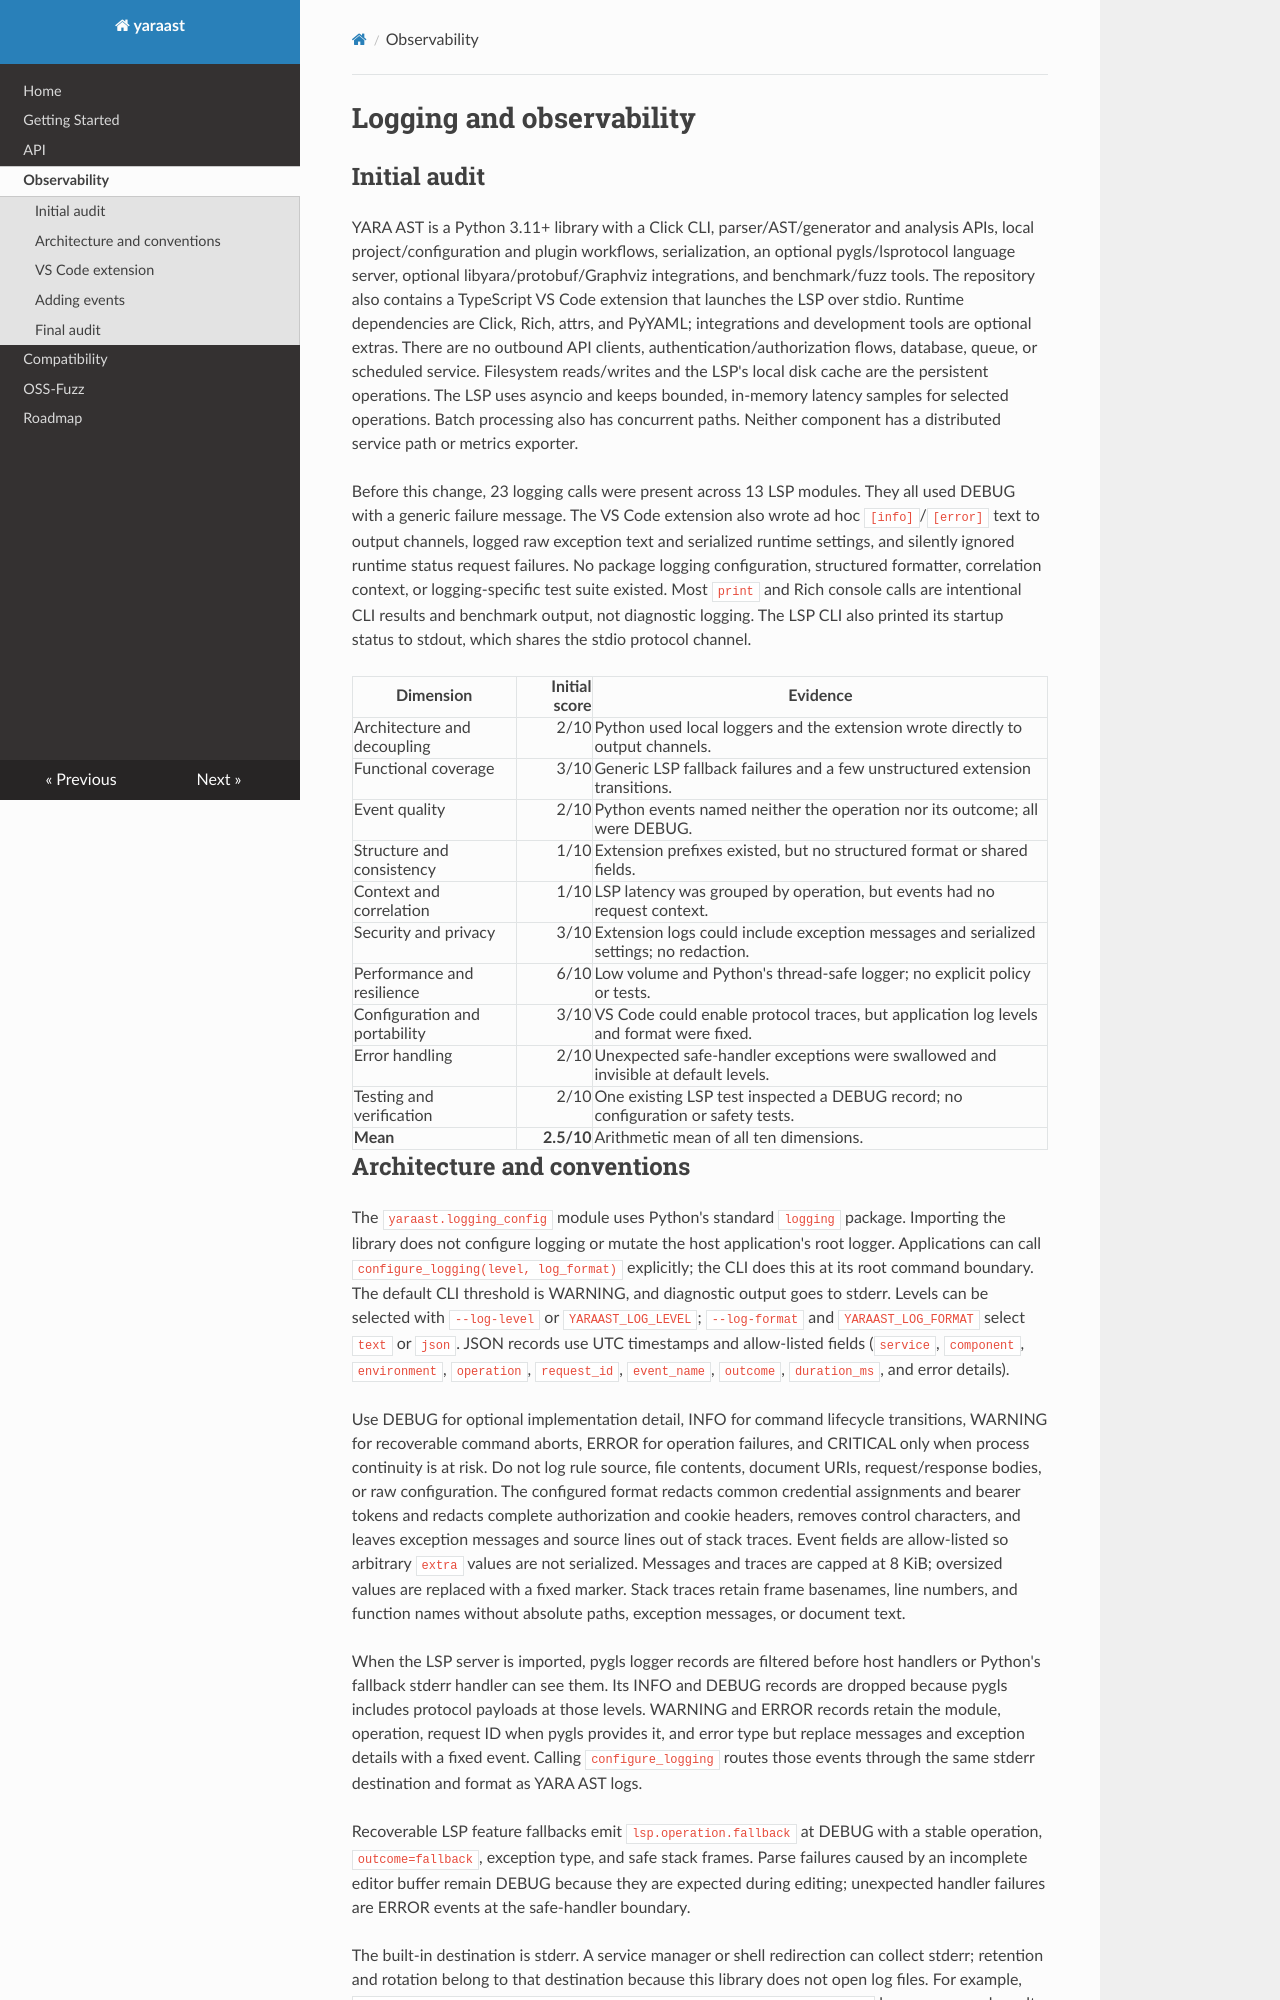

repository: seifreed/yaraast · page: observability/index.html · generator: mkdocs

# Logging and observability

## Initial audit

YARA AST is a Python 3.11+ library with a Click CLI, parser/AST/generator and analysis APIs, local
project/configuration and plugin workflows, serialization, an optional pygls/lsprotocol language
server, optional libyara/protobuf/Graphviz integrations, and benchmark/fuzz tools. The repository
also contains a TypeScript VS Code extension that launches the LSP over stdio. Runtime dependencies
are Click, Rich, attrs, and PyYAML; integrations and development tools are optional extras. There
are no outbound API clients, authentication/authorization flows, database, queue, or scheduled
service. Filesystem reads/writes and the LSP's local disk cache are the persistent operations. The
LSP uses asyncio and keeps bounded, in-memory latency samples for selected operations. Batch
processing also has concurrent paths. Neither component has a distributed service path or metrics
exporter.

Before this change, 23 logging calls were present across 13 LSP modules. They all used DEBUG with a
generic failure message. The VS Code extension also wrote ad hoc `[info]`/`[error]` text to output
channels, logged raw exception text and serialized runtime settings, and silently ignored runtime
status request failures. No package logging configuration, structured formatter, correlation
context, or logging-specific test suite existed. Most `print` and Rich console calls are intentional
CLI results and benchmark output, not diagnostic logging. The LSP CLI also printed its startup
status to stdout, which shares the stdio protocol channel.

| Dimension | Initial score | Evidence |
| --- | ---: | --- |
| Architecture and decoupling | 2/10 | Python used local loggers and the extension wrote directly to output channels. |
| Functional coverage | 3/10 | Generic LSP fallback failures and a few unstructured extension transitions. |
| Event quality | 2/10 | Python events named neither the operation nor its outcome; all were DEBUG. |
| Structure and consistency | 1/10 | Extension prefixes existed, but no structured format or shared fields. |
| Context and correlation | 1/10 | LSP latency was grouped by operation, but events had no request context. |
| Security and privacy | 3/10 | Extension logs could include exception messages and serialized settings; no redaction. |
| Performance and resilience | 6/10 | Low volume and Python's thread-safe logger; no explicit policy or tests. |
| Configuration and portability | 3/10 | VS Code could enable protocol traces, but application log levels and format were fixed. |
| Error handling | 2/10 | Unexpected safe-handler exceptions were swallowed and invisible at default levels. |
| Testing and verification | 2/10 | One existing LSP test inspected a DEBUG record; no configuration or safety tests. |
| **Mean** | **2.5/10** | Arithmetic mean of all ten dimensions. |
